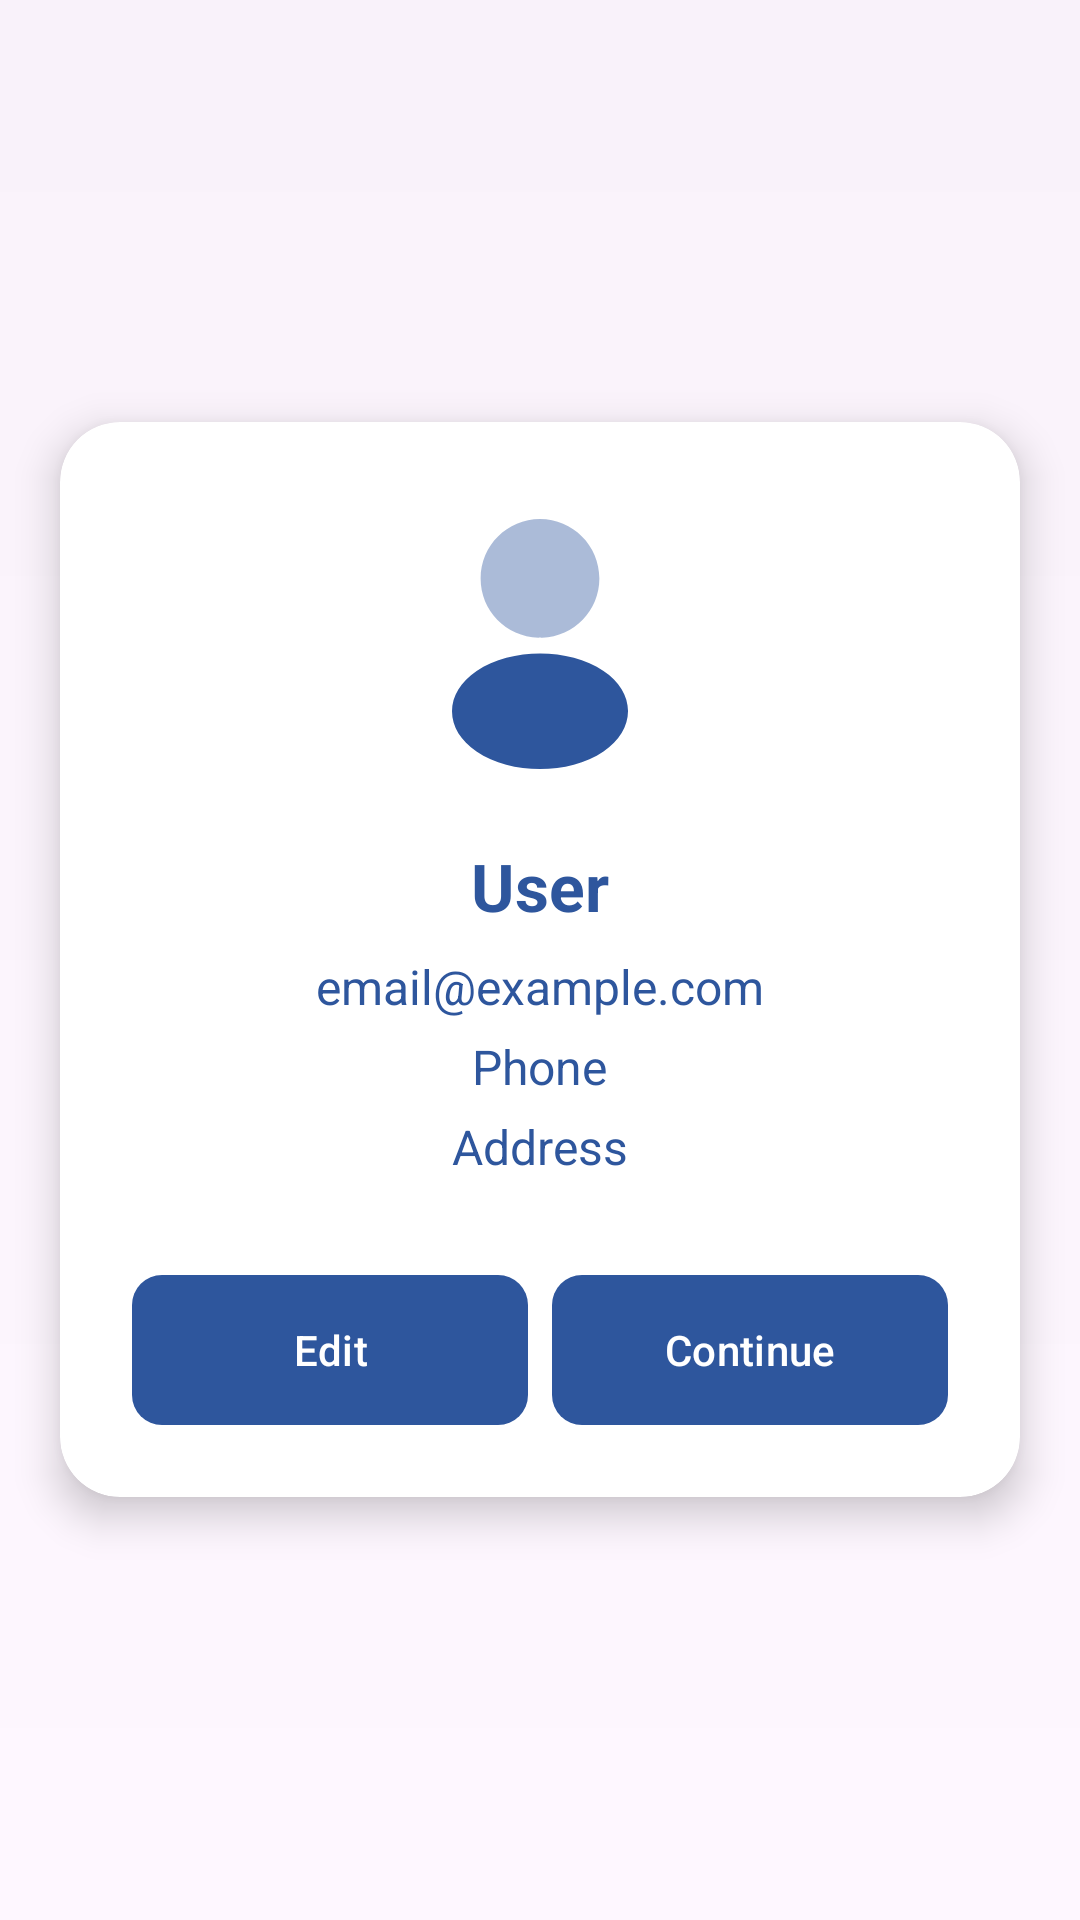

The Android layout XML behind this screen, and the referenced resources:
<!-- AndroidManifest.xml: application theme Theme.MiniV1 -->
<!-- res/layout/activity_profile.xml -->
<?xml version="1.0" encoding="utf-8"?>
<FrameLayout xmlns:android="http://schemas.android.com/apk/res/android"
    xmlns:app="http://schemas.android.com/apk/res-auto"
    xmlns:card_view="http://schemas.android.com/apk/res-auto"
    xmlns:tools="http://schemas.android.com/tools"
    android:layout_width="match_parent"
    android:layout_height="match_parent">

    
    <ImageView
        android:layout_width="match_parent"
        android:layout_height="match_parent"
        android:src="@drawable/d0"
        android:scaleType="centerCrop"
        tools:ignore="ContentDescription" />

    
    <View
        android:layout_width="match_parent"
        android:layout_height="match_parent"
        android:background="@drawable/gradient_overlay"/>

    
    <LinearLayout
        android:layout_width="match_parent"
        android:layout_height="match_parent"
        android:gravity="center"
        android:orientation="vertical">

        <androidx.cardview.widget.CardView
            android:id="@+id/profileCard"
            android:layout_width="320dp"
            android:layout_height="wrap_content"
            android:layout_margin="16dp"
            card_view:cardCornerRadius="20dp"
            card_view:cardElevation="8dp"
            card_view:cardBackgroundColor="#ffffff">

            <LinearLayout
                android:layout_width="match_parent"
                android:layout_height="wrap_content"
                android:orientation="vertical"
                android:padding="24dp"
                android:gravity="center">

                
                <ImageView
                    android:id="@+id/profileImage"
                    android:layout_width="100dp"
                    android:layout_height="100dp"
                    android:src="@drawable/profile"
                    android:scaleType="centerCrop"
                    android:layout_marginBottom="16dp"
                    android:clipToOutline="true"
                    tools:ignore="ContentDescription" />

                
                <TextView
                    android:id="@+id/profileName"
                    android:layout_width="wrap_content"
                    android:layout_height="wrap_content"
                    android:text="User"
                    android:textSize="22sp"
                    android:textColor="#2e569d"
                    android:textStyle="bold"
                    android:layout_marginBottom="8dp"/>

                
                <TextView
                    android:id="@+id/profileEmail"
                    android:layout_width="wrap_content"
                    android:layout_height="wrap_content"
                    android:text="email@example.com"
                    android:textSize="16sp"
                    android:textColor="#2e569d"
                    android:layout_marginBottom="5dp"/>
                <TextView
                    android:id="@+id/profilePhone"
                    android:layout_width="wrap_content"
                    android:layout_height="wrap_content"
                    android:text="Phone"
                    android:textSize="16sp"
                    android:layout_marginBottom="5dp"
                    android:textColor="#2e569d"/>

                <TextView
                    android:id="@+id/profileAddress"
                    android:layout_width="wrap_content"
                    android:layout_height="wrap_content"
                    android:text="Address"
                    android:textSize="16sp"
                    android:layout_marginBottom="16dp"
                    android:textColor="#2e569d"/>
                
                <LinearLayout
                    android:layout_width="match_parent"
                    android:layout_height="wrap_content"
                    android:orientation="horizontal"
                    android:layout_marginTop="16dp">

                    <com.google.android.material.button.MaterialButton
                        android:id="@+id/editBtn"
                        android:layout_width="0dp"
                        android:layout_height="50dp"
                        android:layout_weight="1"
                        android:layout_marginEnd="8dp"
                        android:text="Edit"
                        android:textColor="@color/white"
                        android:textSize="14sp"
                        android:background="@drawable/btn_rounded"
                        app:cornerRadius="10dp"
                        app:backgroundTint="@null"/>

                    <com.google.android.material.button.MaterialButton
                        android:id="@+id/continueBtn"
                        android:layout_width="0dp"
                        android:layout_height="50dp"
                        android:layout_weight="1"
                        android:text="Continue"
                        android:textColor="@color/white"
                        android:textSize="14sp"
                        android:background="@drawable/btn_rounded"
                        app:cornerRadius="10dp"
                        app:backgroundTint="@null"/>

                </LinearLayout>
            </LinearLayout>
        </androidx.cardview.widget.CardView>
    </LinearLayout>

</FrameLayout>
<!-- resources referenced by this layout -->
<resources>
  <!-- drawable btn_rounded (drawable) -->
  <?xml version="1.0" encoding="utf-8"?>
  <ripple xmlns:android="http://schemas.android.com/apk/res/android"
      android:color="#33000000">
      <item>
          <shape android:shape="rectangle">
              <solid android:color="#2e569d" />
              <corners android:radius="10dp" />
          </shape>
      </item>
  </ripple>
  <!-- drawable gradient_overlay (drawable) -->
  <?xml version="1.0" encoding="utf-8"?>
  <shape xmlns:android="http://schemas.android.com/apk/res/android">
  
      <gradient
          android:startColor="#00000000"
          android:endColor="#05000000"
          android:angle="90"/>
  
  </shape>
  <!-- drawable profile (drawable) -->
  <vector xmlns:android="http://schemas.android.com/apk/res/android"
      android:width="800dp"
      android:height="800dp"
      android:viewportWidth="24"
      android:viewportHeight="24">
    <path
        android:pathData="M12,2C9.38,2 7.25,4.13 7.25,6.75C7.25,9.32 9.26,11.4 11.88,11.49C11.96,11.48 12.04,11.48 12.1,11.49C12.12,11.49 12.13,11.49 12.15,11.49C12.16,11.49 12.16,11.49 12.17,11.49C14.73,11.4 16.74,9.32 16.75,6.75C16.75,4.13 14.62,2 12,2Z"
        android:strokeAlpha="0.4"
        android:fillColor="#2e569d"
        android:fillAlpha="0.4"/>
    <path
        android:pathData="M17.081,14.15C14.291,12.29 9.741,12.29 6.931,14.15C5.661,15 4.961,16.15 4.961,17.38C4.961,18.61 5.661,19.75 6.921,20.59C8.321,21.53 10.161,22 12.001,22C13.841,22 15.681,21.53 17.081,20.59C18.341,19.74 19.041,18.6 19.041,17.36C19.031,16.13 18.341,14.99 17.081,14.15Z"
        android:fillColor="#2e569d"/>
  </vector>
  <style name="Theme.MiniV1" parent="Base.Theme.MiniV1" />
  <style name="Base.Theme.MiniV1" parent="Theme.Material3.DayNight.NoActionBar">
          
          
      </style>
  <!-- not gathered from this repository: default colours our renderer supplied (Android Studio template values) -->
  <color name="white">#FFFFFFFF</color>
</resources>
